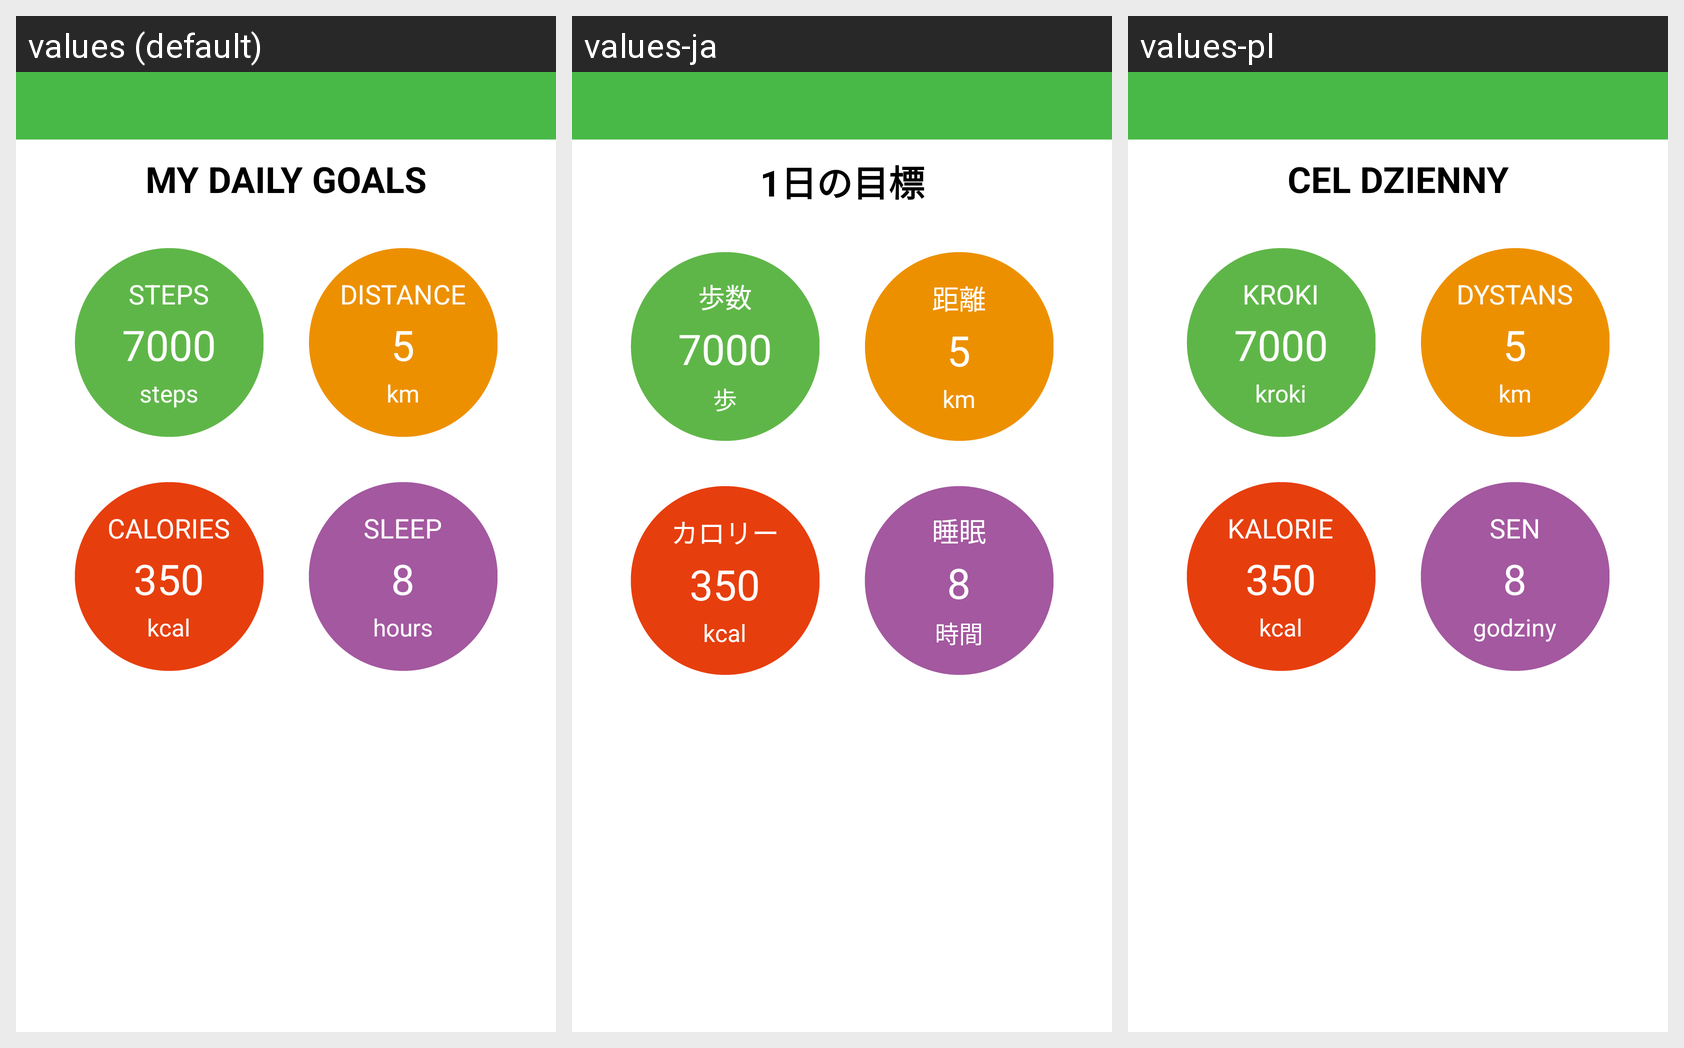

For this localized Android screen grid, give each drawn string resource with its value in every locale shown.
Android screen res/layout/goals_view.xml rendered under 3 locales, left to right: values (default), values-ja, values-pl. Device: Nexus 5 (rendered at 1080×1920; each locale shown at half size, 540×960, under a caption strip naming it); theme android:Theme.Light.NoTitleBar.
Other locales in the repository, not shown: values-de, values-es, values-fr, values-it, values-nl, values-pt, values-ru, values-zh-rCN, values-zh-rTW.
Strings drawn on this screen, with the default value and each locale's value (text and hints the layout hard-codes, and strings that could not be matched under every locale, appear in the picture but are not listed):

my_daily_goals
  values: MY DAILY GOALS
  values-ja: 1日の目標
  values-pl: CEL DZIENNY

bar_title_steps
  values: STEPS
  values-ja: 歩数
  values-pl: KROKI

steps
  values: steps
  values-ja: 歩
  values-pl: kroki

my_daily_distance
  values: DISTANCE
  values-ja: 距離
  values-pl: DYSTANS

km
  values: km
  values-ja: km
  values-pl: km

my_daily_calories
  values: CALORIES
  values-ja: カロリー
  values-pl: KALORIE

kcal
  values: kcal
  values-ja: kcal
  values-pl: kcal

my_daily_sleep
  values: SLEEP
  values-ja: 睡眠
  values-pl: SEN

time_hour
  values: hours
  values-ja: 時間
  values-pl: godziny
